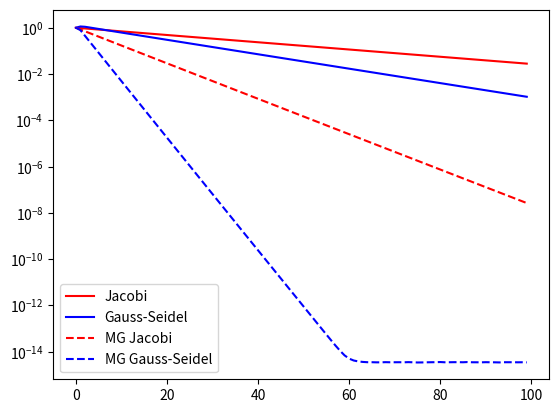
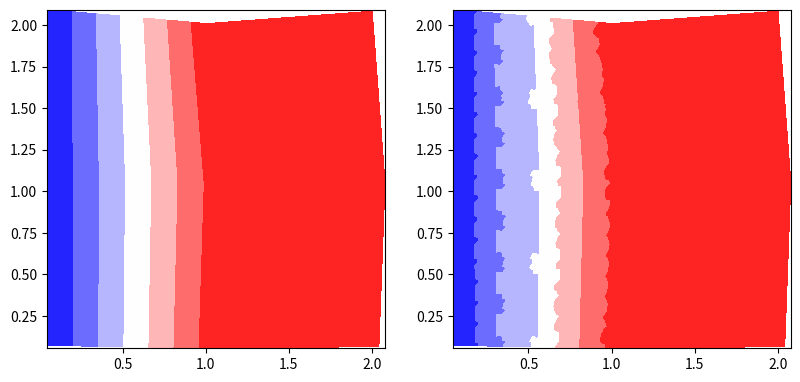

These figures' Python source, in order:
from typing import Any
import numpy as np
import matplotlib.pyplot as plt
from matplotlib.patches import Polygon
from matplotlib.collections import PatchCollection
import matplotlib.tri as tri
from scipy import sparse
from scipy.sparse import linalg
from tqdm import tqdm


class QuadTree:
    """
    Quad tree for saving multi-grid hierarchy. Tree is assumed complete and
    implemented using array.
    """

    pass


class HelmholtzMG:
    """
    Solve the 2D Helmholtz problem using multigrid method
    """

    def __init__(self, conn_frame, X_frame, r0=0.1, nrefine=2):
        """
        Args:
            conn, X: connectivity and nodal locations for the frame, i.e. the
                     coarsest mesh
            r0: parameter of the Helmholtz PDE
            nrefine: number of multigrid refinements

        Note:
            - Numbering of the vertices for each conn entry should be
            counter-clockwise, i.e. conn[i, 0], conn[i, 1], conn[i, 2], conn[i,
            3] should be four counter-clockwise vertices
        """
        self.conn_frame = conn_frame
        self.X_frame = X_frame
        self.r0 = r0
        self.nrefine = nrefine

        self.conn = [conn_frame]
        self.X = [X_frame]

        for level in range(nrefine):
            conn_finer, X_finer = self.init_finer_mesh(self.conn[-1], self.X[-1])
            self.conn.append(conn_finer)
            self.X.append(X_finer)
            print(
                "refine(%d): nnodes: %d, nelems: %d"
                % (level, len(X_finer), len(conn_finer))
            )

        self.nelems = [len(conn) for conn in self.conn]
        self.nnodes = [len(X) for X in self.X]

        self.A = []
        self.B = []
        self.jacobi_smoothers = []
        self.gs_smoothers = []
        for level in range(nrefine + 1):
            A, B = self.assemble_jacobian(mg_level=level)
            self.A.append(A)
            self.B.append(B)
            self.jacobi_smoothers.append(JacobiSmoother(A))
            self.gs_smoothers.append(GSSmoother(A))

        return

    def vcycle(self, x0, b, level, smooth_method):
        if smooth_method == "jacobi":
            smoothers = self.jacobi_smoothers
        else:
            smoothers = self.gs_smoothers

        # Pre-smoothing
        x = smoothers[level].smooth(b, x0)

        # Compute residual
        res = b - self.A[level].dot(x)

        # Restrict residual
        res_coarse = self.restriction(res)

        # Recursion
        if level == 1:  # next level is coarsest
            # What's going on here? why even delta = 0.0 works?
            # delta = sparse.linalg.spsolve(self.A[level - 1], res_coarse)
            delta = smoothers[level - 1].smooth(res_coarse, np.zeros_like(res_coarse))
            # delta = np.zeros_like(res_coarse)
        else:
            delta = self.vcycle(
                np.zeros_like(res_coarse), res_coarse, level - 1, smooth_method
            )

        # Prolongation
        x += self.prolongation(delta)

        # Post-smoothing
        x = smoothers[level].smooth(b, x)

        return x

    def solve(self, b, niter=100, smooth_method="jacobi"):
        res = np.zeros(niter)
        x0 = np.zeros_like(b)
        res0 = np.linalg.norm(b - self.A[self.nrefine].dot(x0))

        for i in tqdm(range(niter)):
            x1 = self.vcycle(x0, b, self.nrefine, smooth_method)
            res[i] = np.linalg.norm(b - self.A[self.nrefine].dot(x0)) / res0
            x0 = x1

        return x1, res

    def init_finer_mesh(self, conn_coarse, X_coarse):
        """
        p4           p3          p4        pu       p3
         -------------               -------------
        |             |             |4e + 2|4e + 3|
        |      e      |      =>  pl |______|______| pr
        |             |             |4e  pc|4e + 1|
        |             |             |      |      |
         -------------           p1  -------------  p2
        p1           p2                    pd
        """
        conn = conn_coarse
        X = X_coarse
        pt = int(np.array(conn).max())

        def get_pt():
            nonlocal pt
            pt += 1
            return pt

        visited_edges = {}
        conn_finer = []
        X_finer = X.tolist()
        for p1, p2, p3, p4 in conn:
            fl = (p1, p4) if p1 < p4 else (p4, p1)
            fr = (p2, p3) if p2 < p3 else (p3, p2)
            fu = (p4, p3) if p4 < p3 else (p3, p4)
            fd = (p1, p2) if p1 < p2 else (p2, p1)

            # Get mid points
            pc = get_pt()
            X_finer.append(0.25 * (X[p1] + X[p2] + X[p3] + X[p4]))

            if fl in visited_edges:
                pl = visited_edges[fl]
            else:
                pl = get_pt()
                X_finer.append(0.5 * (X[p1] + X[p4]))

            if fr in visited_edges:
                pr = visited_edges[fr]
            else:
                pr = get_pt()
                X_finer.append(0.5 * (X[p2] + X[p3]))

            if fu in visited_edges:
                pu = visited_edges[fu]
            else:
                pu = get_pt()
                X_finer.append(0.5 * (X[p3] + X[p4]))

            if fd in visited_edges:
                pd = visited_edges[fd]
            else:
                pd = get_pt()
                X_finer.append(0.5 * (X[p1] + X[p2]))

            # Order to append matters here
            conn_finer.append([p1, pd, pc, pl])
            conn_finer.append([pd, p2, pr, pc])
            conn_finer.append([pl, pc, pu, p4])
            conn_finer.append([pc, pr, p3, pu])

        X_finer = np.array(X_finer)

        return conn_finer, X_finer

    def assemble_jacobian(self, mg_level=0):
        conn = np.array(self.conn[mg_level])
        X = self.X[mg_level]
        nelems = len(conn)

        i = []
        j = []
        for index in range(nelems):
            for ii in conn[index, :]:
                for jj in conn[index, :]:
                    i.append(ii)
                    j.append(jj)

        # Convert the lists into numpy arrays
        i_index = np.array(i, dtype=int)
        j_index = np.array(j, dtype=int)

        # Quadrature points
        gauss_pts = [-1.0 / np.sqrt(3.0), 1.0 / np.sqrt(3.0)]

        # Assemble all of the the 4 x 4 element stiffness matrices
        Ae = np.zeros((nelems, 4, 4))
        Ce = np.zeros((nelems, 4, 4))

        Be = np.zeros((nelems, 2, 4))
        He = np.zeros((nelems, 1, 4))
        J = np.zeros((nelems, 2, 2))
        invJ = np.zeros(J.shape)

        # Compute the x and y coordinates of each element
        xe = X[conn, 0]
        ye = X[conn, 1]

        for j in range(2):
            for i in range(2):
                xi = gauss_pts[i]
                eta = gauss_pts[j]
                N = 0.25 * np.array(
                    [
                        (1.0 - xi) * (1.0 - eta),
                        (1.0 + xi) * (1.0 - eta),
                        (1.0 + xi) * (1.0 + eta),
                        (1.0 - xi) * (1.0 + eta),
                    ]
                )
                Nxi = 0.25 * np.array(
                    [-(1.0 - eta), (1.0 - eta), (1.0 + eta), -(1.0 + eta)]
                )
                Neta = 0.25 * np.array(
                    [-(1.0 - xi), -(1.0 + xi), (1.0 + xi), (1.0 - xi)]
                )

                # Compute the Jacobian transformation at each quadrature points
                J[:, 0, 0] = np.dot(xe, Nxi)
                J[:, 1, 0] = np.dot(ye, Nxi)
                J[:, 0, 1] = np.dot(xe, Neta)
                J[:, 1, 1] = np.dot(ye, Neta)

                # Compute the inverse of the Jacobian
                detJ = J[:, 0, 0] * J[:, 1, 1] - J[:, 0, 1] * J[:, 1, 0]
                invJ[:, 0, 0] = J[:, 1, 1] / detJ
                invJ[:, 0, 1] = -J[:, 0, 1] / detJ
                invJ[:, 1, 0] = -J[:, 1, 0] / detJ
                invJ[:, 1, 1] = J[:, 0, 0] / detJ

                # Compute the derivative of the shape functions w.r.t. xi and eta
                # [Nx, Ny] = [Nxi, Neta]*invJ
                Nx = np.outer(invJ[:, 0, 0], Nxi) + np.outer(invJ[:, 1, 0], Neta)
                Ny = np.outer(invJ[:, 0, 1], Nxi) + np.outer(invJ[:, 1, 1], Neta)

                # Set the B matrix for each element
                He[:, 0, :] = N
                Be[:, 0, :] = Nx
                Be[:, 1, :] = Ny

                Ce += np.einsum("n,nij,nil -> njl", detJ, He, He)
                Ae += np.einsum("n,nij,nil -> njl", detJ * self.r0**2, Be, Be)

        # Finish the computation of the Ae matrices
        Ae += Ce

        A = sparse.coo_matrix((Ae.flatten(), (i_index, j_index)))
        A = A.tocsr()

        B = sparse.coo_matrix((Ce.flatten(), (i_index, j_index)))
        B = B.tocsr()

        return A, B

    def restriction(self, vec):
        """
        Down-sampling the vector to a coarser mesh
        """
        if not len(vec) in self.nnodes:
            print("shape does not match")
            exit(-1)

        level = self.nnodes.index(len(vec))
        if level == 0:
            print("Can't restrict the coarsest mesh")
            return

        conn_fine = self.conn[level]
        conn_coarse = self.conn[level - 1]
        vec_r = np.zeros(self.nnodes[level - 1])

        for ec in range(self.nelems[level - 1]):
            p1c, p2c, p3c, p4c = conn_coarse[ec]
            p1f = conn_fine[4 * ec][0]
            p2f = conn_fine[4 * ec + 1][1]
            p3f = conn_fine[4 * ec + 3][2]
            p4f = conn_fine[4 * ec + 2][3]

            vec_r[p1c] = vec[p1f]
            vec_r[p2c] = vec[p2f]
            vec_r[p3c] = vec[p3f]
            vec_r[p4c] = vec[p4f]

        return vec_r

    def prolongation(self, vec):
        """
        Interpolating the vector to a finer mesh
        """
        if not len(vec) in self.nnodes:
            print("shape does not match")
            exit(-1)

        level = self.nnodes.index(len(vec))
        if level == self.nrefine:
            print("Can't interpolate the finest mesh")
            return

        conn_coarse = self.conn[level]
        conn_fine = self.conn[level + 1]
        vec_f = np.zeros(self.nnodes[level + 1])

        for ec in range(self.nelems[level]):
            p1c, p2c, p3c, p4c = conn_coarse[ec]
            p1f = conn_fine[4 * ec][0]
            p2f = conn_fine[4 * ec + 1][1]
            p3f = conn_fine[4 * ec + 3][2]
            p4f = conn_fine[4 * ec + 2][3]
            pl = conn_fine[4 * ec][3]
            pr = conn_fine[4 * ec + 1][2]
            pu = conn_fine[4 * ec + 2][2]
            pd = conn_fine[4 * ec][1]
            pc = conn_fine[4 * ec][2]

            vec_f[p1f] = vec[p1c]
            vec_f[p2f] = vec[p2c]
            vec_f[p3f] = vec[p3c]
            vec_f[p4f] = vec[p4c]
            vec_f[pl] = 0.5 * (vec[p1c] + vec[p4c])
            vec_f[pr] = 0.5 * (vec[p2c] + vec[p3c])
            vec_f[pu] = 0.5 * (vec[p3c] + vec[p4c])
            vec_f[pd] = 0.5 * (vec[p1c] + vec[p2c])
            vec_f[pc] = 0.25 * (vec[p1c] + vec[p2c] + vec[p3c] + vec[p4c])

        return vec_f


def plot_mesh(conn, X, ax=None):
    if ax is None:
        fig, ax = plt.subplots()

    vertices = [X[elem] for elem in conn]
    polygons = []
    for verts in vertices:
        polygons.append(Polygon(verts))

    p = PatchCollection(polygons, edgecolors="red", facecolors="none", lw=2.0)
    ax.add_collection(p)

    ax.set_aspect("equal")
    ax.set_xlim(left=X[:, 0].min(), right=X[:, 0].max())
    ax.set_ylim(bottom=X[:, 1].min(), top=X[:, 1].max())
    return ax


def plot_field(conn, X, vals, ax=None):
    """
    Plot a scalar field
    """
    if ax is None:
        fig, ax = plt.subplots()

    conn = np.array(conn)

    # Create the triangles
    nelems = len(conn)
    triangles = np.zeros((2 * nelems, 3), dtype=int)
    triangles[:nelems, 0] = conn[:, 0]
    triangles[:nelems, 1] = conn[:, 1]
    triangles[:nelems, 2] = conn[:, 2]

    triangles[nelems:, 0] = conn[:, 0]
    triangles[nelems:, 1] = conn[:, 2]
    triangles[nelems:, 2] = conn[:, 3]

    # Create the triangulation object
    tri_obj = tri.Triangulation(X[:, 0], X[:, 1], triangles)

    # Set the aspect ratio equal
    ax.set_aspect("equal")
    ax.set_xlim(left=X[:, 0].min(), right=X[:, 0].max())
    ax.set_ylim(bottom=X[:, 1].min(), top=X[:, 1].max())

    # Create the contour plot
    ax.tricontourf(tri_obj, vals, cmap="bwr")

    return


def to_vtk(vtk_path, conn, X, nodal_sols={}, cell_sols={}, nodal_vecs={}, cell_vecs={}):
    """
    Generate a vtk given conn, X, and optionally list of nodal solutions

    Args:
        nodal_sols: dictionary of arrays of length nnodes
        cell_sols: dictionary of arrays of length nelems
        nodal_vecs: dictionary of list of components [vx, vy], each has length nnodes
        cell_vecs: dictionary of list of components [vx, vy], each has length nelems
    """
    # vtk requires a 3-dimensional data point
    X = np.append(X, np.zeros((X.shape[0], 1)), axis=1)

    conn = np.array(conn)
    nnodes = X.shape[0]
    nelems = conn.shape[0]

    # Create a empty vtk file and write headers
    with open(vtk_path, "w") as fh:
        fh.write("# vtk DataFile Version 3.0\n")
        fh.write("my example\n")
        fh.write("ASCII\n")
        fh.write("DATASET UNSTRUCTURED_GRID\n")

        # Write nodal points
        fh.write("POINTS {:d} double\n".format(nnodes))
        for x in X:
            row = f"{x}"[1:-1]  # Remove square brackets in the string
            fh.write(f"{row}\n")

        # Write connectivity
        size = 5 * nelems

        fh.write(f"CELLS {nelems} {size}\n")
        for c in conn:
            node_idx = f"{c}"[1:-1]  # remove square bracket [ and ]
            npts = 4
            fh.write(f"{npts} {node_idx}\n")

        # Write cell type
        fh.write(f"CELL_TYPES {nelems}\n")
        for c in conn:
            vtk_type = 9
            fh.write(f"{vtk_type}\n")

        # Write solution
        if nodal_sols or nodal_vecs:
            fh.write(f"POINT_DATA {nnodes}\n")

        if nodal_sols:
            for name, data in nodal_sols.items():
                fh.write(f"SCALARS {name} double 1\n")
                fh.write("LOOKUP_TABLE default\n")
                for val in data:
                    fh.write(f"{val}\n")

        if nodal_vecs:
            for name, data in nodal_vecs.items():
                fh.write(f"VECTORS {name} double\n")
                for val in np.array(data).T:
                    fh.write(f"{val[0]} {val[1]} 0.\n")

        if cell_sols or cell_vecs:
            fh.write(f"CELL_DATA {nelems}\n")

        if cell_sols:
            for name, data in cell_sols.items():
                fh.write(f"SCALARS {name} double 1\n")
                fh.write("LOOKUP_TABLE default\n")
                for val in data:
                    fh.write(f"{val}\n")

        if cell_vecs:
            for name, data in cell_vecs.items():
                fh.write(f"VECTORS {name} double\n")
                for val in np.array(data).T:
                    fh.write(f"{val[0]} {val[1]} 0.\n")

    return


class JacobiSmoother:
    def __init__(self, A):
        self.diag = A.diagonal()
        self.lu = A.copy()
        self.lu.setdiag(0.0)
        self.lu.eliminate_zeros()
        return

    def smooth(self, b, x0):
        return (b - self.lu.dot(x0)) / self.diag


class GSSmoother:
    def __init__(self, A):
        self.ld = sparse.tril(A, format="csr")
        self.u = sparse.triu(A, k=1, format="csr")
        return

    def smooth(self, b, x0):
        return linalg.spsolve_triangular(self.ld, b - self.u.dot(x0), lower=True)


def solve(A, b, method="jacobi", niter=100):
    if method == "jacobi":
        smoother = JacobiSmoother(A)
    else:
        smoother = GSSmoother(A)
    res = np.zeros(niter)
    x0 = np.zeros_like(b)
    res0 = np.linalg.norm(b - A.dot(x0))

    for i in tqdm(range(niter)):
        x1 = smoother.smooth(b, x0)
        res[i] = np.linalg.norm(b - A.dot(x0)) / res0
        x0 = x1

    return x1, res


if __name__ == "__main__":
    np.random.seed(0)

    conn = [[0, 1, 4, 3], [1, 2, 5, 4], [3, 4, 7, 6], [4, 5, 8, 7]]
    X = np.array(
        [
            [0.0 + 0.1 * np.random.rand(), 0.0 + 0.1 * np.random.rand()],
            [1.0 + 0.1 * np.random.rand(), 0.0 + 0.1 * np.random.rand()],
            [2.0 + 0.1 * np.random.rand(), 0.0 + 0.1 * np.random.rand()],
            [0.0 + 0.1 * np.random.rand(), 1.0 + 0.1 * np.random.rand()],
            [1.0 + 0.1 * np.random.rand(), 1.0 + 0.1 * np.random.rand()],
            [2.0 + 0.1 * np.random.rand(), 1.0 + 0.1 * np.random.rand()],
            [0.0 + 0.1 * np.random.rand(), 2.0 + 0.1 * np.random.rand()],
            [1.0 + 0.1 * np.random.rand(), 2.0 + 0.1 * np.random.rand()],
            [2.0 + 0.1 * np.random.rand(), 2.0 + 0.1 * np.random.rand()],
        ]
    )

    x = np.array([0.0, 1.0, 1.0, 0.0, 1.0, 1.0, 0.0, 1.0, 1.0])

    nrefine = 5

    helm = HelmholtzMG(conn, X, nrefine=nrefine)

    # plot_mesh(helm.conn[nrefine], helm.X[nrefine])
    # plt.show()

    # b = B.dot(np.random.rand(B.shape[0]))

    for i in range(nrefine):
        x = helm.prolongation(x)
    b = helm.B[nrefine].dot(x)

    sol_j, res_j = solve(helm.A[nrefine], b, method="jacobi")
    sol_gs, res_gs = solve(helm.A[nrefine], b, method="gs")
    sol_mg_j, res_mg_j = helm.solve(b, smooth_method="jacobi")
    sol_mg_gs, res_mg_gs = helm.solve(b, smooth_method="gs")

    plt.semilogy(res_j, label="Jacobi", color="red")
    plt.semilogy(res_gs, label="Gauss-Seidel", color="blue")
    plt.semilogy(res_mg_j, "--", label="MG Jacobi", color="red")
    plt.semilogy(res_mg_gs, "--", label="MG Gauss-Seidel", color="blue")
    plt.legend()

    fig, axs = plt.subplots(figsize=(9.6, 4.8), nrows=1, ncols=2)
    plot_field(helm.conn[nrefine], helm.X[nrefine], x, ax=axs[0])
    plot_field(helm.conn[nrefine], helm.X[nrefine], sol_mg_gs, ax=axs[1])

    plt.show()

    to_vtk(
        "sol.vtk",
        conn=helm.conn[nrefine],
        X=helm.X[nrefine],
        nodal_sols={
            "input": x,
            "jacobi": sol_j,
            "gs": sol_gs,
            "mg_jacobi": sol_mg_j,
            "mg_gs": sol_mg_gs,
        },
    )
